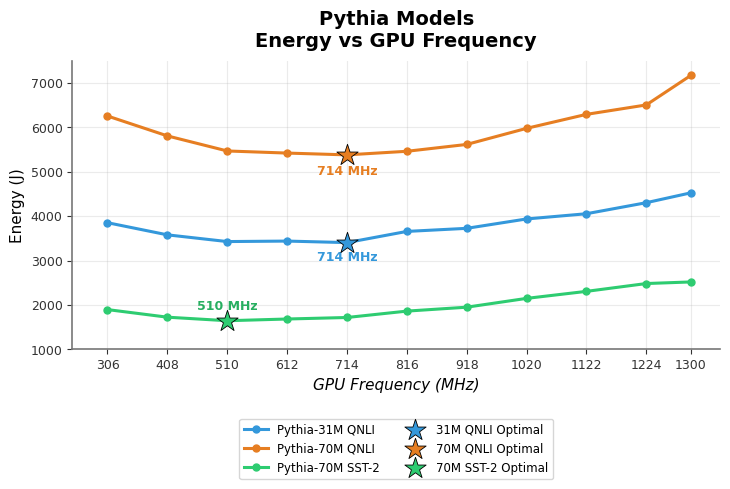

Reproduce this figure in Python.
import pandas as pd
import matplotlib.pyplot as plt
import math

# =========================
# Data from screenshots
# =========================

freqs = [306, 408, 510, 612, 714, 816, 918, 1020, 1122, 1224, 1300]

pythia31m_qnli = {
    "config_freq_mhz": freqs,
    "energy_j": [
        3851.11, 3577.59, 3426.29, 3437.27, 3402.86,
        3654.64, 3724.19, 3935.32, 4052.86, 4301.46, 4523.76
    ]
}

pythia70m_qnli = {
    "config_freq_mhz": freqs,
    "energy_j": [
        6253.39, 5805.49, 5466.03, 5418.65, 5377.98,
        5458.80, 5612.99, 5975.11, 6290.24, 6502.40, 7167.90
    ]
}

pythia70m_sst2 = {
    "config_freq_mhz": freqs,
    "energy_j": [
        1894.76, 1723.90, 1643.96, 1682.73, 1716.79,
        1860.43, 1948.80, 2147.00, 2305.11, 2481.36, 2517.25
    ]
}

df_31_qnli = pd.DataFrame(pythia31m_qnli)
df_70_qnli = pd.DataFrame(pythia70m_qnli)
df_70_sst2 = pd.DataFrame(pythia70m_sst2)

# =========================
# Find optimal points
# =========================
opt_31_qnli_idx = df_31_qnli["energy_j"].idxmin()
opt_31_qnli_x = df_31_qnli.loc[opt_31_qnli_idx, "config_freq_mhz"]
opt_31_qnli_y = df_31_qnli.loc[opt_31_qnli_idx, "energy_j"]

opt_70_qnli_idx = df_70_qnli["energy_j"].idxmin()
opt_70_qnli_x = df_70_qnli.loc[opt_70_qnli_idx, "config_freq_mhz"]
opt_70_qnli_y = df_70_qnli.loc[opt_70_qnli_idx, "energy_j"]

opt_70_sst2_idx = df_70_sst2["energy_j"].idxmin()
opt_70_sst2_x = df_70_sst2.loc[opt_70_sst2_idx, "config_freq_mhz"]
opt_70_sst2_y = df_70_sst2.loc[opt_70_sst2_idx, "energy_j"]

# =========================
# Plot
# =========================
plt.rcParams["font.family"] = "DejaVu Sans"

fig, ax = plt.subplots(figsize=(7.4, 5.2), dpi=120)

# Pythia-31M QNLI
ax.plot(
    df_31_qnli["config_freq_mhz"],
    df_31_qnli["energy_j"],
    color="#3498db",
    marker="o",
    markersize=5,
    linewidth=2.2,
    label="Pythia-31M QNLI"
)

# Pythia-70M QNLI
ax.plot(
    df_70_qnli["config_freq_mhz"],
    df_70_qnli["energy_j"],
    color="#e67e22",
    marker="o",
    markersize=5,
    linewidth=2.2,
    label="Pythia-70M QNLI"
)

# Pythia-70M SST-2
ax.plot(
    df_70_sst2["config_freq_mhz"],
    df_70_sst2["energy_j"],
    color="#2ecc71",
    marker="o",
    markersize=5,
    linewidth=2.2,
    label="Pythia-70M SST-2"
)

# =========================
# Optimal points
# =========================
ax.scatter(
    opt_31_qnli_x,
    opt_31_qnli_y,
    color="#3498db",
    marker="*",
    s=260,
    edgecolor="black",
    linewidth=0.6,
    zorder=5,
    label="31M QNLI Optimal"
)

ax.scatter(
    opt_70_qnli_x,
    opt_70_qnli_y,
    color="#e67e22",
    marker="*",
    s=260,
    edgecolor="black",
    linewidth=0.6,
    zorder=5,
    label="70M QNLI Optimal"
)

ax.scatter(
    opt_70_sst2_x,
    opt_70_sst2_y,
    color="#2ecc71",
    marker="*",
    s=260,
    edgecolor="black",
    linewidth=0.6,
    zorder=5,
    label="70M SST-2 Optimal"
)

# =========================
# Optimal labels
# =========================
ax.text(
    opt_31_qnli_x,
    opt_31_qnli_y - 180,
    f"{opt_31_qnli_x} MHz",
    color="#3498db",
    fontsize=9,
    fontweight="bold",
    ha="center",
    va="top"
)

ax.text(
    opt_70_qnli_x,
    opt_70_qnli_y - 220,
    f"{opt_70_qnli_x} MHz",
    color="#e67e22",
    fontsize=9,
    fontweight="bold",
    ha="center",
    va="top"
)

ax.text(
    opt_70_sst2_x,
    opt_70_sst2_y + 180,
    f"{opt_70_sst2_x} MHz",
    color="#27ae60",
    fontsize=9,
    fontweight="bold",
    ha="center",
    va="bottom"
)

# =========================
# Titles and labels
# =========================
ax.set_title(
    "Pythia Models\nEnergy vs GPU Frequency",
    fontsize=14,
    fontweight="bold",
    pad=10
)

ax.set_xlabel(
    "GPU Frequency (MHz)",
    fontsize=11,
    fontstyle="italic"
)

ax.set_ylabel(
    "Energy (J)",
    fontsize=11
)

# =========================
# Grid and axes styling
# =========================
ax.grid(
    True,
    linestyle="-",
    linewidth=0.8,
    alpha=0.25
)

ax.spines["top"].set_visible(False)
ax.spines["right"].set_visible(False)

ax.spines["left"].set_color("#777777")
ax.spines["bottom"].set_color("#777777")

ax.spines["left"].set_linewidth(1.2)
ax.spines["bottom"].set_linewidth(1.2)

ax.tick_params(axis="both", labelsize=9, colors="#333333")

# =========================
# Axis limits
# =========================
ax.set_xticks(freqs)
ax.set_xlim(min(freqs) - 60, max(freqs) + 50)

all_energy_values = (
    df_31_qnli["energy_j"].tolist()
    + df_70_qnli["energy_j"].tolist()
    + df_70_sst2["energy_j"].tolist()
)

y_min_raw = min(all_energy_values)
y_max_raw = max(all_energy_values)

y_min = math.floor((y_min_raw - 300) / 500) * 500
y_max = math.ceil((y_max_raw + 300) / 500) * 500

ax.set_ylim(y_min, y_max)

# Avoid scientific notation
ax.ticklabel_format(style="plain", axis="y")

# =========================
# Legend under graph
# =========================
ax.legend(
    loc="upper center",
    bbox_to_anchor=(0.5, -0.22),
    ncol=2,
    frameon=True,
    fontsize=8.5
)

plt.tight_layout()
plt.show()
